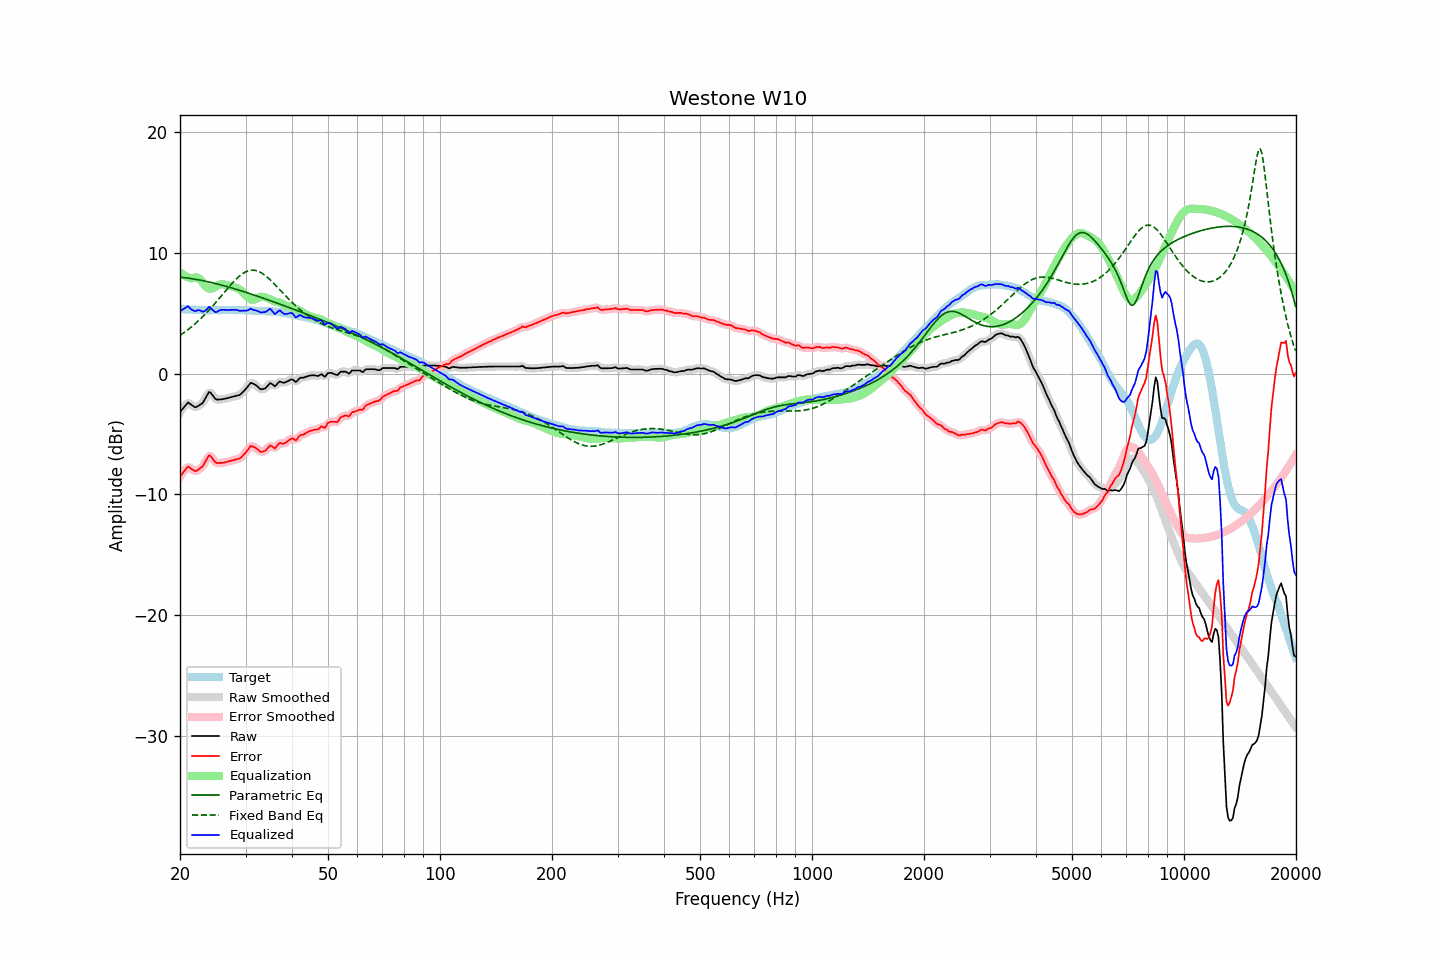

The file beside this chart, header and first rows:
frequency, raw, error, smoothed, error_smoothed, equalization, parametric_eq, fixed_band_eq, equalized_raw, equalized_smoothed, target
20.00, -3.18, -8.53, -3.21, -8.56, 8.36, 8.00, 3.16, 5.19, 5.16, 5.35
20.20, -3.02, -8.36, -2.99, -8.34, 8.27, 7.98, 3.26, 5.25, 5.27, 5.34
20.40, -2.84, -8.18, -2.81, -8.15, 8.18, 7.97, 3.35, 5.33, 5.37, 5.33
20.61, -2.69, -8.02, -2.66, -7.99, 8.10, 7.95, 3.44, 5.41, 5.44, 5.33
20.81, -2.52, -7.84, -2.52, -7.84, 8.03, 7.93, 3.54, 5.51, 5.51, 5.31
21.02, -2.39, -7.70, -2.45, -7.76, 7.97, 7.91, 3.64, 5.59, 5.52, 5.31
21.23, -2.48, -7.78, -2.47, -7.77, 7.93, 7.89, 3.75, 5.45, 5.46, 5.30
21.44, -2.58, -7.89, -2.56, -7.87, 7.89, 7.87, 3.86, 5.31, 5.33, 5.31
21.66, -2.67, -7.97, -2.68, -7.98, 7.92, 7.85, 3.97, 5.26, 5.24, 5.30
21.87, -2.77, -8.06, -2.75, -8.04, 7.95, 7.83, 4.08, 5.19, 5.21, 5.29
22.09, -2.79, -8.07, -2.76, -8.04, 7.97, 7.81, 4.20, 5.19, 5.22, 5.28
22.31, -2.70, -7.98, -2.71, -7.99, 7.95, 7.78, 4.32, 5.26, 5.24, 5.28
22.54, -2.62, -7.89, -2.64, -7.91, 7.87, 7.76, 4.44, 5.26, 5.23, 5.27
22.76, -2.54, -7.80, -2.54, -7.80, 7.74, 7.73, 4.57, 5.20, 5.20, 5.26
22.99, -2.45, -7.70, -2.41, -7.66, 7.56, 7.71, 4.70, 5.12, 5.16, 5.25
23.22, -2.23, -7.47, -2.23, -7.48, 7.39, 7.68, 4.83, 5.16, 5.16, 5.24
23.45, -1.98, -7.24, -1.98, -7.22, 7.24, 7.65, 4.97, 5.25, 5.26, 5.25
23.69, -1.76, -7.00, -1.73, -6.98, 7.12, 7.62, 5.11, 5.36, 5.39, 5.24
23.92, -1.53, -6.77, -1.60, -6.85, 7.06, 7.59, 5.25, 5.53, 5.46, 5.24
24.16, -1.57, -6.82, -1.59, -6.84, 7.03, 7.56, 5.40, 5.47, 5.44, 5.25
24.40, -1.74, -7.00, -1.72, -6.98, 7.05, 7.53, 5.55, 5.31, 5.33, 5.26
24.65, -1.90, -7.17, -1.91, -7.17, 7.10, 7.50, 5.70, 5.20, 5.19, 5.26
24.89, -2.09, -7.35, -2.06, -7.32, 7.18, 7.47, 5.85, 5.09, 5.12, 5.26
25.14, -2.16, -7.41, -2.14, -7.39, 7.27, 7.43, 6.01, 5.11, 5.13, 5.25
25.39, -2.15, -7.40, -2.16, -7.41, 7.35, 7.40, 6.17, 5.20, 5.19, 5.25
25.65, -2.14, -7.39, -2.15, -7.40, 7.40, 7.36, 6.32, 5.26, 5.25, 5.25
25.91, -2.13, -7.39, -2.12, -7.39, 7.41, 7.33, 6.48, 5.29, 5.29, 5.26
26.16, -2.11, -7.38, -2.10, -7.37, 7.40, 7.29, 6.64, 5.29, 5.29, 5.27
26.43, -2.08, -7.35, -2.08, -7.35, 7.36, 7.26, 6.80, 5.28, 5.28, 5.27
26.69, -2.05, -7.32, -2.05, -7.32, 7.32, 7.22, 6.96, 5.27, 5.27, 5.27
26.96, -2.02, -7.28, -2.01, -7.28, 7.28, 7.18, 7.12, 5.27, 5.27, 5.26
27.23, -1.98, -7.24, -1.98, -7.24, 7.25, 7.14, 7.27, 5.28, 5.28, 5.26
27.50, -1.94, -7.20, -1.94, -7.21, 7.22, 7.10, 7.42, 5.29, 5.28, 5.26
27.77, -1.91, -7.18, -1.90, -7.17, 7.19, 7.07, 7.57, 5.29, 5.29, 5.27
28.05, -1.87, -7.14, -1.87, -7.13, 7.16, 7.03, 7.71, 5.29, 5.29, 5.27
28.33, -1.84, -7.09, -1.84, -7.10, 7.11, 6.99, 7.84, 5.28, 5.27, 5.25
28.62, -1.81, -7.06, -1.81, -7.07, 7.06, 6.94, 7.97, 5.25, 5.24, 5.25
28.90, -1.78, -7.04, -1.76, -7.02, 6.98, 6.90, 8.08, 5.20, 5.22, 5.26
29.19, -1.68, -6.94, -1.67, -6.93, 6.88, 6.86, 8.19, 5.20, 5.21, 5.26
29.48, -1.54, -6.79, -1.55, -6.81, 6.75, 6.82, 8.29, 5.22, 5.20, 5.25
29.78, -1.40, -6.65, -1.40, -6.66, 6.61, 6.78, 8.37, 5.21, 5.21, 5.25
30.08, -1.26, -6.52, -1.25, -6.50, 6.47, 6.73, 8.44, 5.21, 5.22, 5.26
30.38, -1.09, -6.34, -1.07, -6.32, 6.33, 6.69, 8.49, 5.24, 5.26, 5.25
30.68, -0.92, -6.15, -0.91, -6.15, 6.22, 6.65, 8.53, 5.31, 5.31, 5.23
30.99, -0.76, -5.99, -0.82, -6.05, 6.15, 6.60, 8.56, 5.39, 5.33, 5.23
31.30, -0.81, -6.03, -0.79, -6.02, 6.12, 6.56, 8.57, 5.31, 5.32, 5.22
31.61, -0.87, -6.08, -0.84, -6.06, 6.13, 6.51, 8.56, 5.26, 5.28, 5.21
31.93, -0.94, -6.14, -0.94, -6.15, 6.18, 6.47, 8.54, 5.24, 5.23, 5.20
32.24, -1.04, -6.24, -1.05, -6.25, 6.24, 6.42, 8.51, 5.20, 5.19, 5.20
32.57, -1.17, -6.35, -1.17, -6.36, 6.31, 6.38, 8.46, 5.15, 5.14, 5.18
32.89, -1.29, -6.47, -1.25, -6.44, 6.35, 6.33, 8.39, 5.07, 5.10, 5.18
33.22, -1.30, -6.48, -1.30, -6.48, 6.37, 6.29, 8.32, 5.07, 5.07, 5.18
33.55, -1.26, -6.43, -1.28, -6.45, 6.35, 6.24, 8.23, 5.09, 5.07, 5.17
33.89, -1.22, -6.40, -1.20, -6.37, 6.32, 6.19, 8.13, 5.10, 5.12, 5.18
34.23, -1.10, -6.26, -1.07, -6.24, 6.27, 6.15, 8.02, 5.18, 5.20, 5.16
34.57, -0.95, -6.11, -0.94, -6.10, 6.22, 6.10, 7.90, 5.28, 5.28, 5.16
34.92, -0.79, -5.94, -0.85, -6.00, 6.16, 6.05, 7.78, 5.37, 5.31, 5.15
35.27, -0.84, -6.00, -0.87, -6.02, 6.09, 6.00, 7.65, 5.25, 5.22, 5.16
35.62, -0.95, -6.09, -0.94, -6.09, 6.03, 5.96, 7.52, 5.08, 5.09, 5.14
35.97, -1.05, -6.20, -0.98, -6.12, 5.98, 5.91, 7.38, 4.93, 5.00, 5.14
... 635 more rows
